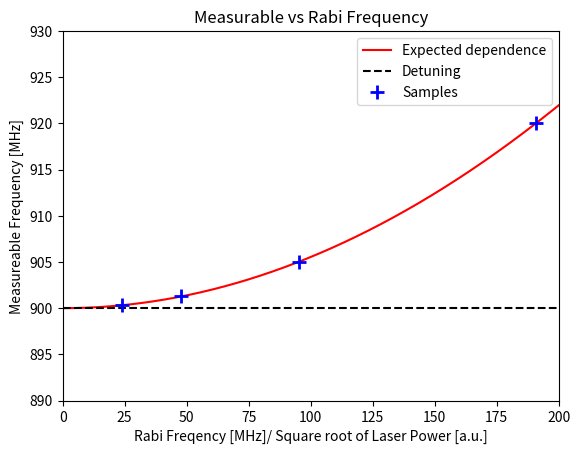

Generate this figure with matplotlib:
import numpy as np
import matplotlib.pyplot as plt


# [redacted]

Det = 900  # in MHz
Rab_ref = 600/2/np.pi
Gen_Rab_ref = np.sqrt(Det**2+Rab_ref**2)

Rab_arr = Rab_ref*np.power(2,np.arange(-2,2).astype(float))
Gen_Rab_arr = np.sqrt(Det**2+Rab_arr**2)

plt.figure()
x = np.linspace(0,200,1000)
plt.plot(x, np.sqrt(x**2+Det**2), color='r', label= 'Expected dependence')
plt.plot(x, 900*np.ones(np.shape(x)), color='k', linestyle= '--', label= 'Detuning')
plt.plot(Rab_arr, Gen_Rab_arr, marker='+', color='b', linestyle= '', ms= 10, mew= 2, label= 'Samples')
plt.ylim([890, 930])
plt.xlim([0, 200])
plt.legend()
plt.title('Measurable vs Rabi Frequency')
plt.xlabel('Rabi Freqency [MHz]/ Square root of Laser Power [a.u.]')
plt.ylabel('Measureable Frequency [MHz]')
plt.show()

# hold all
# plot(Rab_arr, Gen_Rab_arr, 'b+', 'MarkerSize', 8)
# x = linspace(0,200,1000);
# plot(x, sqrt(x.^2+Det^2), 'r-')
# plot(x, 900*ones(size(x)), 'k--')
# %xlim([])
# ylim([890, 930])
# legend('samples','expected dependence', 'detuning')
# title('Measurable vs Rabi Frequency')
# xlabel('Rabi Freqency [MHz]/ Square root of Laser Power [a.u.]')
# ylabel('Measureable Frequency [MHz]')
# box on